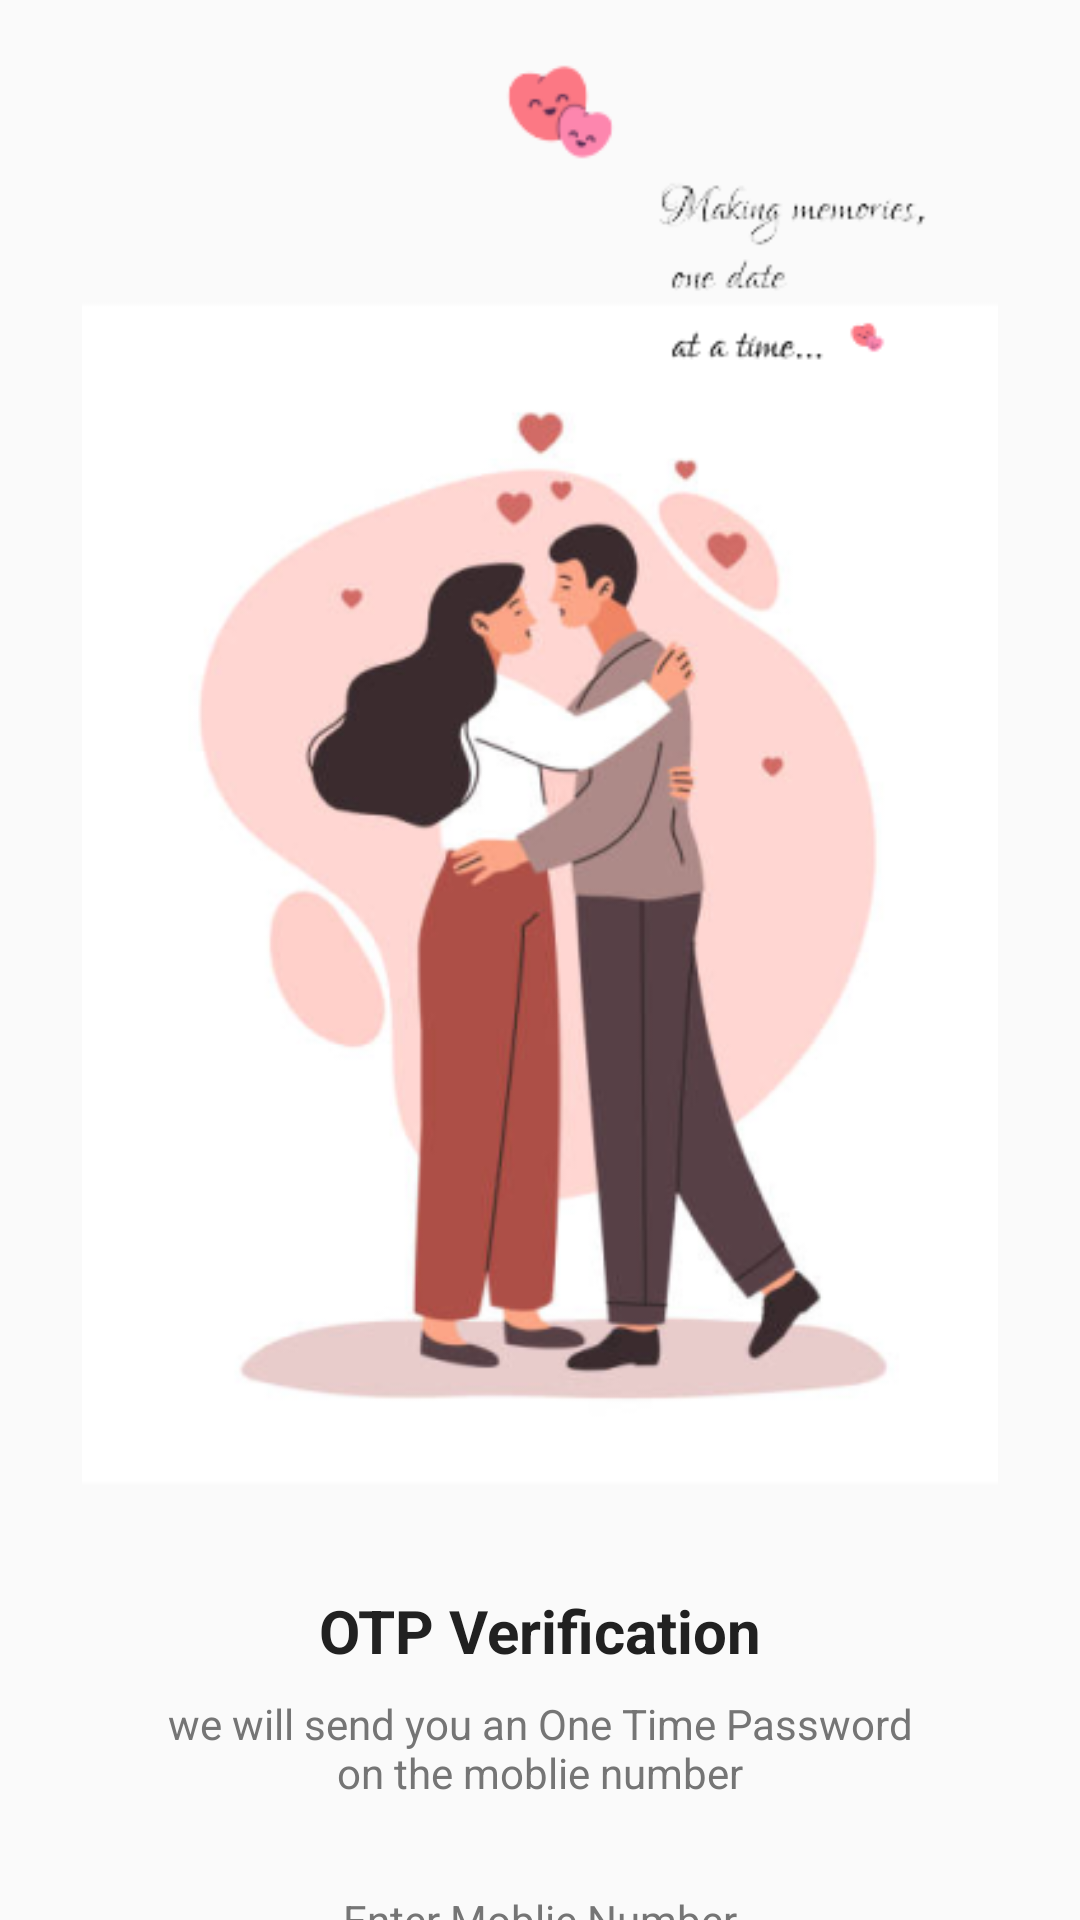

Here is an Android app screen rendered from its layout file. Give the layout XML and the strings, colors and styles it references.
<!-- AndroidManifest.xml: application theme Theme.OTPVerification -->
<!-- res/layout/activity_otpsend.xml -->
<?xml version="1.0" encoding="utf-8"?>
<ScrollView xmlns:android="http://schemas.android.com/apk/res/android"
    xmlns:app="http://schemas.android.com/apk/res-auto"
    xmlns:tools="http://schemas.android.com/tools"
    android:layout_width="match_parent"
    android:layout_height="match_parent"
    android:overScrollMode="never"
    android:scrollbars="none"
    tools:context=".OTPSendActivity">

    <LinearLayout
        android:layout_width="match_parent"
        android:layout_height="wrap_content"
        android:gravity="center_horizontal"
        android:orientation="vertical">

        <ImageView
            android:layout_width="wrap_content"
            android:layout_height="500dp"
            android:contentDescription="@string/app_name"
            android:src="@drawable/otpsendbg" />

        <TextView
            android:layout_width="wrap_content"
            android:layout_height="wrap_content"
            android:layout_marginTop="30dp"
            android:text="@string/otp_verification"
            android:textSize="20sp"
            android:textColor="@color/colorTextPrimary"
            android:textStyle="bold" />

        <TextView
            android:layout_width="match_parent"
            android:layout_height="wrap_content"
            android:layout_marginTop="8dp"
            android:layout_marginStart="50dp"
            android:layout_marginEnd="50dp"
            android:gravity="center"
            android:text="@string/we_will_send_you_an_one_time_password_on_the_moblie_number"
            android:textSize="14sp"
            android:textColor="@color/colorTextSecondary"/>

        <TextView
            android:layout_width="match_parent"
            android:layout_height="wrap_content"
            android:layout_marginStart="30dp"
            android:layout_marginEnd="30dp"
            android:layout_marginTop="30dp"
            android:gravity="center"
            android:text="@string/enter_mobile_number"
            android:textColor="@color/colorTextSecondary"
            android:textSize="14sp"/>

        <LinearLayout
            android:layout_width="match_parent"
            android:layout_height="wrap_content"
            android:layout_marginStart="60dp"
            android:layout_marginEnd="60dp"
            android:orientation="horizontal"
            android:gravity="center">

            <TextView
                android:layout_width="wrap_content"
                android:layout_height="40dp"
                android:gravity="center"
                android:text="+91 "
                android:textColor="@color/colorTextPrimary"
                android:textSize="16sp"
                android:textStyle="bold"/>

            <EditText
                android:layout_width="120dp"
                android:layout_height="40dp"
                android:id="@+id/inputMobile"
                android:background="@null"
                android:hint="1234567890"
                android:maxLines="1"
                android:imeOptions="actionDone"
                android:importantForAutofill="no"
                android:inputType="number"
                android:textColor="@color/colorTextPrimary"
                android:textSize="16sp"
                android:textStyle="bold"/>

        </LinearLayout>

        <View
            android:layout_width="match_parent"
            android:layout_height="2dp"
            android:layout_marginTop="8dp"
            android:layout_marginStart="70dp"
            android:layout_marginEnd="70dp"
            android:background="@color/colorDivider"/>


        <FrameLayout
            android:layout_width="match_parent"
            android:layout_height="wrap_content">


            <Button
                android:layout_width="match_parent"
                android:layout_height="wrap_content"
                android:id="@+id/buttonGetOTP"
                android:layout_margin="30dp"
                android:background="@drawable/background_orange"
                android:text="@string/get_otp"
                android:textColor="@color/colorWhite"
                android:textStyle="bold"
                android:textSize="16dp"/>


            <ProgressBar
                android:layout_width="40dp"
                android:layout_height="40dp"
                android:id="@+id/progressBar"
                android:layout_gravity="center"
                android:visibility="gone"/>

        </FrameLayout>


    </LinearLayout>

</ScrollView>
<!-- resources referenced by this layout -->
<resources>
  <color name="colorDivider">#BDBDBD</color>
  <color name="colorTextPrimary">#212121</color>
  <color name="colorTextSecondary">#757575</color>
  <color name="colorWhite">#FFFFFF</color>
  <!-- drawable background_orange (drawable) -->
  <?xml version="1.0" encoding="utf-8"?>
  <shape xmlns:android="http://schemas.android.com/apk/res/android"
      android:shape="rectangle">
  
      <solid android:color="#FF0000"/>
      <corners android:radius="34dp"/>
  </shape>
  <!-- drawable otpsendbg: png bitmap (drawable, 88509 bytes) -->
  <string name="app_name">Dark Crush</string>
  <string name="enter_mobile_number">Enter Moblie Number</string>
  <string name="get_otp">GET OTP</string>
  <string name="otp_verification">OTP Verification</string>
  <string name="we_will_send_you_an_one_time_password_on_the_moblie_number">we will send you an One Time Password on the moblie number</string>
  <style name="Theme.OTPVerification" parent="Theme.AppCompat.Light.NoActionBar">
          
          <item name="colorPrimary">#536DFE</item>
          <item name="colorPrimaryVariant">#536DFE</item>
          <item name="colorOnPrimary">#FFFFFF</item>
          
          <item name="colorSecondary">#757575</item>
          <item name="colorSecondaryVariant">#BDBDBD</item>
          <item name="colorOnSecondary">#212121</item>
          
          <item name="android:statusBarColor">?attr/colorPrimaryVariant</item>
  
          <item name="bottomSheetDialogTheme">@style/BottomSheetDialog</item>
          
      </style>
  <style name="BottomSheetDialog" parent="Theme.Design.Light.BottomSheetDialog">
          <item name="bottomSheetStyle">@style/BottomSheet</item>
      </style>
  <style name="BottomSheet" parent="Widget.Design.BottomSheet.Modal">
          
      </style>
</resources>
